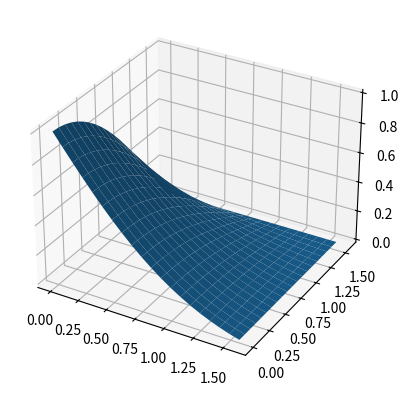
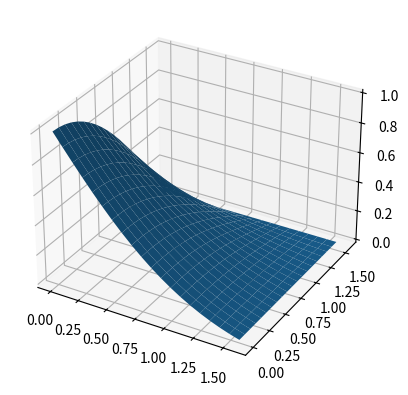
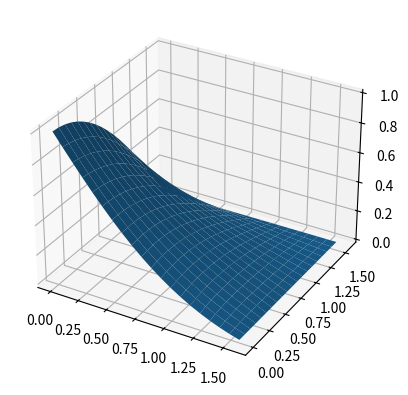
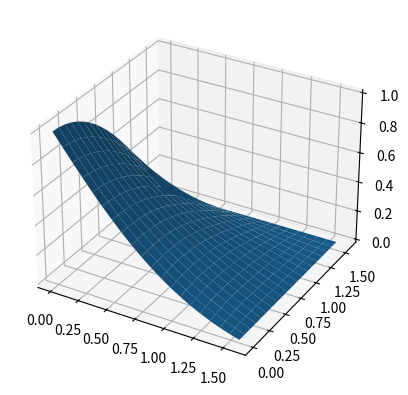

The matplotlib source for these figures, in order:
#!/usr/bin/env python
# coding: utf-8

# # Аналитическое решение

# In[14]:


import math as m
import matplotlib.pyplot as plt
import numpy as np
import copy

n = 20
x = np.linspace(0,m.pi/2,n)
y = np.linspace(0,m.pi/2,n)
h = m.pi/n/2
x_plt, y_plt = np.meshgrid(x, y)

def isxF(x,y):
    u = [0]*len(x)
    for i in range(len(y)):
        u[i] = [0]*len(y)
    for i in range(len(x)):
        for j in range(len(y)):
            u[i][j] = np.exp(-y[j])*np.cos(x[i])*np.cos(y[j])
            
    return u

U = isxF(x,y)
fig = plt.figure()
ax = plt.axes(projection ='3d')
ax.plot_surface(x_plt,y_plt,np.array(U))
plt.show()


# # Метод Либмана

# In[16]:


def Libman(n):
    u = [0]*len(x)
    for i in range(len(y)):
        u[i] = [0]*len(y)
    
    for i in range(n):
        u[i][0] = np.cos(x[i])
        u[i][-1] = 0
        u[0][i] = np.exp(-y[i])*np.cos(y[i])
        u[-1][i] = 0
        for j in range(1,n-1):
            u[j][i] = u[0][i] - x[j]*(u[-1][i]-u[0][i])/m.pi/2
    
    U = copy.deepcopy(u)
    
    u1 = np.zeros((n,n))
        
    norma = 1
    eps = 0.0001
    while(norma > eps):
        for i in range(1,n-1):
            for j in range(1,n-1):
                U[i][j] = (-u[i+1][j]-u[i-1][j]+(-1-2*h)*u[i][j+1]-u[i][j-1])/(-4-2*h+3*h**2)
                
        for i in range(n):
            for j in range(n):
                u1[i,j] = np.abs(U[i][j] - u[i][j])
        
        norma = u1.max()
        #print(norma)
        #print(u1)
        u = copy.deepcopy(U)
        
    return u
        
U1 = Libman(n)
fig = plt.figure()
ax = plt.axes(projection ='3d')
ax.plot_surface(x_plt,y_plt,np.array(U1))
plt.show()        
    


# # Метод Зейделя

# In[20]:


def relaxation(n,omega):
    u = [0]*len(x)
    for i in range(len(y)):
        u[i] = [0]*len(y)
    
    for i in range(n):
        u[i][0] = np.cos(x[i])
        u[i][-1] = 0
        u[0][i] = np.exp(-y[i])*np.cos(y[i])
        u[-1][i] = 0
        for j in range(1,n-1):
            u[j][i] = u[0][i] - x[j]*(u[-1][i]-u[0][i])/m.pi/2
    
    
    u1 = np.zeros((n,n))
        
    norma = 1
    eps = 0.0001
    while(norma > eps):
        U = copy.deepcopy(u)
        for i in range(1,n-1):
            for j in range(1,n-1):
                u[i][j] += omega * ((u[i-1][j] + U[i+1][j] + u[i][j-1] + U[i][j+1]) / 4 - U[i][j])
                
        for i in range(n):
            for j in range(n):
                u1[i,j] = np.abs(U[i][j] - u[i][j])
        
        norma = u1.max()
        
    return u

U2 = relaxation(n,1)
fig = plt.figure()
ax = plt.axes(projection ='3d')
ax.plot_surface(x_plt,y_plt,np.array(U2))
plt.show()


# # Метод верхней релаксации

# In[21]:


U3 = relaxation(n,1.5)
fig = plt.figure()
ax = plt.axes(projection ='3d')
ax.plot_surface(x_plt,y_plt,np.array(U3))
plt.show()


# In[ ]:




